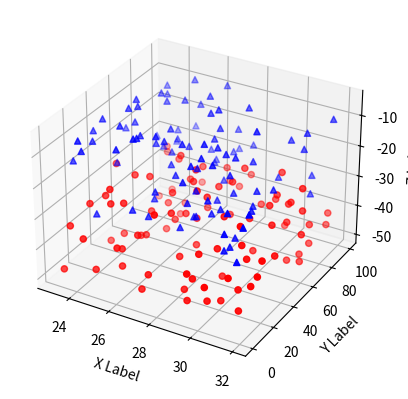

Write the Python code that produced this figure.
# 3D test
# Created by JKChang
# 29/01/2020, 15:15
# Tag:
# Description: 

'''
==============
3D scatterplot
==============

Demonstration of a basic scatterplot in 3D.
'''

from mpl_toolkits.mplot3d import Axes3D
import matplotlib.pyplot as plt
import numpy as np


def randrange(n, vmin, vmax):
    '''
    Helper function to make an array of random numbers having shape (n, )
    with each number distributed Uniform(vmin, vmax).
    '''
    return (vmax - vmin)*np.random.rand(n) + vmin

fig = plt.figure()
ax = fig.add_subplot(111, projection='3d')

n = 100

# For each set of style and range settings, plot n random points in the box
# defined by x in [23, 32], y in [0, 100], z in [zlow, zhigh].
for c, m, zlow, zhigh in [('r', 'o', -50, -25), ('b', '^', -30, -5)]:
    xs = randrange(n, 23, 32)
    ys = randrange(n, 0, 100)
    zs = randrange(n, zlow, zhigh)
    ax.scatter(xs, ys, zs, c=c, marker=m)

ax.set_xlabel('X Label')
ax.set_ylabel('Y Label')
ax.set_zlabel('Z Label')

plt.show()
